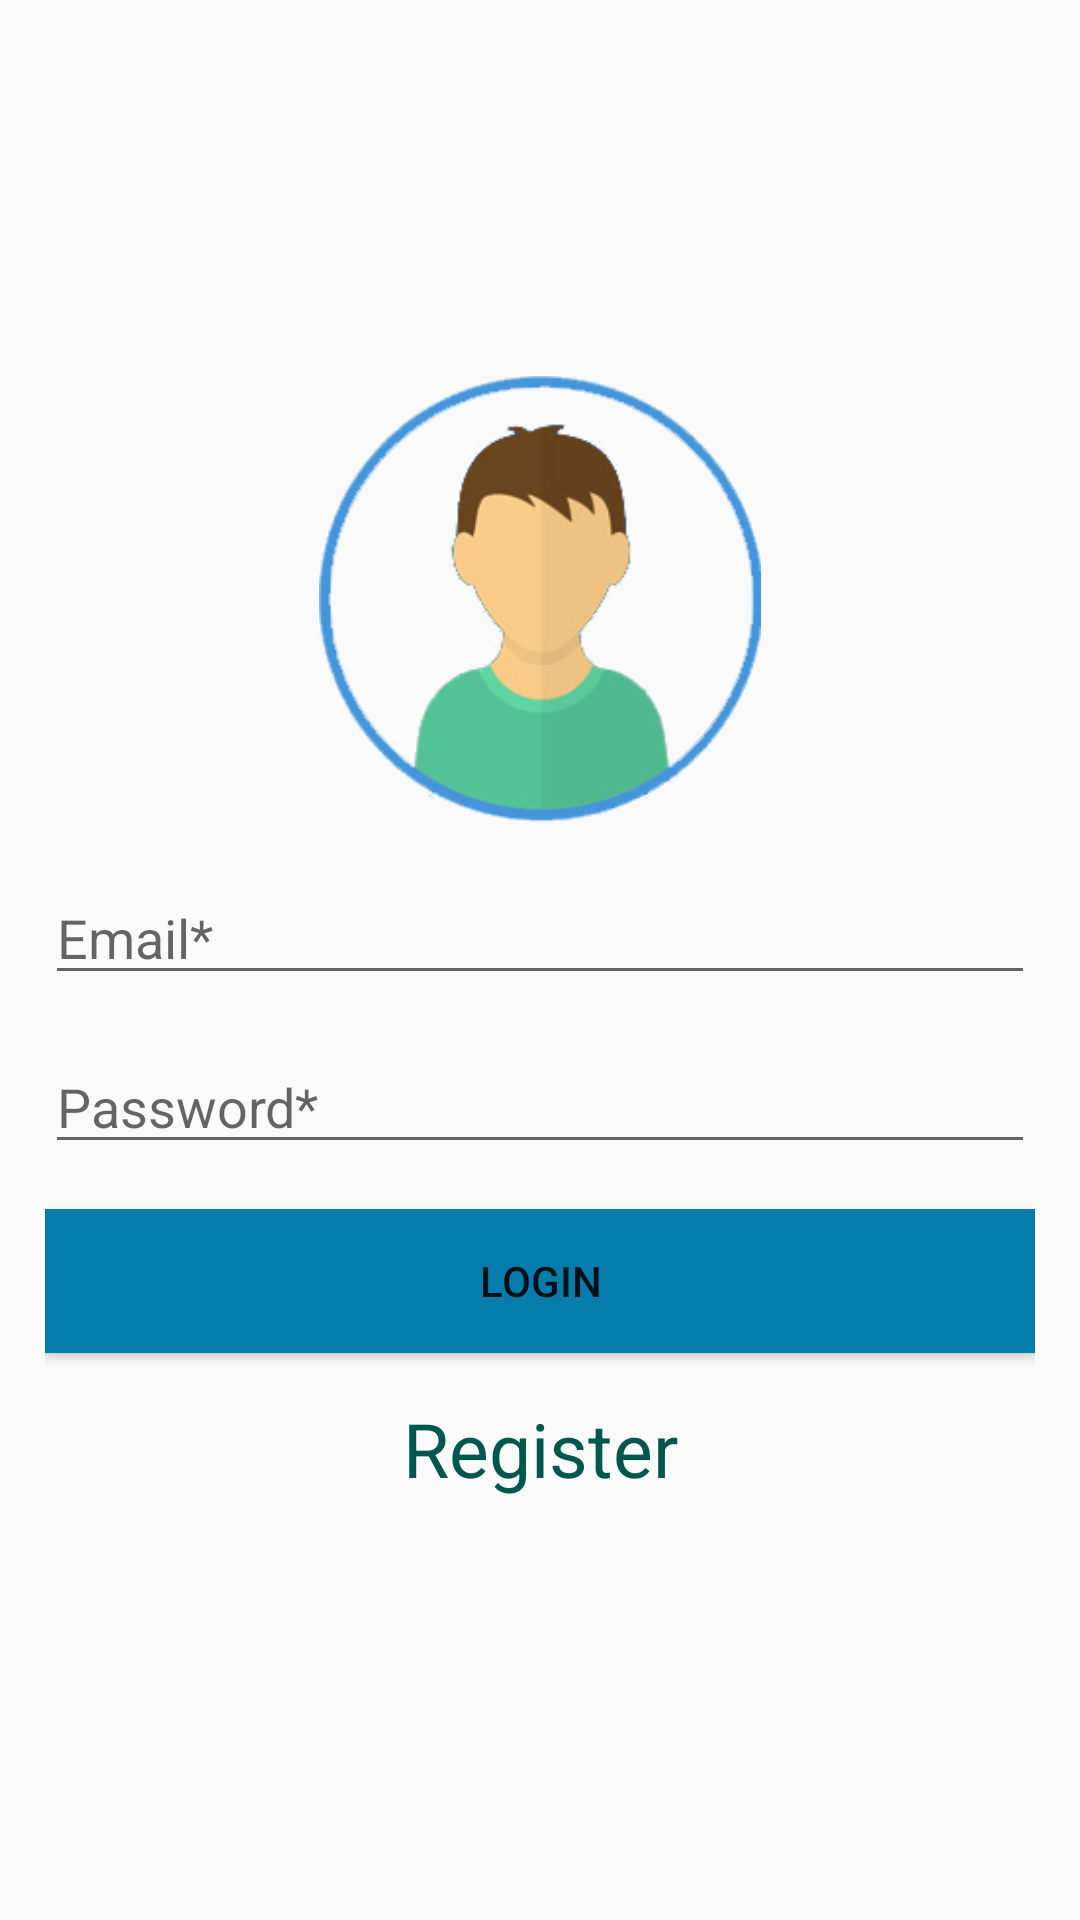

Produce the Android XML layout that renders to this screen, including the resource entries it uses.
<!-- AndroidManifest.xml: application theme AppTheme -->
<!-- res/layout/activity_login.xml -->
<?xml version="1.0" encoding="utf-8"?>
<RelativeLayout xmlns:android="http://schemas.android.com/apk/res/android"
    xmlns:app="http://schemas.android.com/apk/res-auto"
    xmlns:tools="http://schemas.android.com/tools"
    android:layout_width="match_parent"
    android:layout_height="match_parent"
    tools:context=".Authentication.LoginActivity">

    <ScrollView
        android:layout_width="match_parent"
        android:layout_centerVertical="true"
        android:layout_height="wrap_content">

        <LinearLayout
            android:layout_width="match_parent"
            android:layout_height="wrap_content"
            android:layout_centerVertical="true"
            android:layout_marginLeft="15dp"
            android:layout_marginRight="15dp"
            android:orientation="vertical">

            <ImageView
                android:id="@+id/imageView"
                android:layout_width="150dp"
                android:layout_height="150dp"
                android:layout_gravity="center_horizontal"
                android:layout_marginBottom="15dp"
                android:visibility="visible"
                android:src="@mipmap/ic_first_avatar"/>



            <EditText
                android:id="@+id/loginEmail"
                android:imeOptions="actionNext"
                android:inputType="textEmailAddress"
                android:layout_width="match_parent"
                android:layout_height="wrap_content"
                android:layout_marginBottom="15dp"
                android:hint="Email*" />

            <EditText
                android:id="@+id/loginPassword"
                android:layout_width="match_parent"
                android:layout_height="wrap_content"
                android:inputType="textPassword"
                android:layout_marginBottom="15dp"
                android:hint="Password*" />

            <Button
                android:id="@+id/loginButton"
                android:layout_width="match_parent"
                android:layout_height="wrap_content"
                android:background="@color/tabsBg"
                android:text="Login" />

            <TextView
                android:id="@+id/registerButton"
                android:layout_width="match_parent"
                android:layout_height="wrap_content"
                android:layout_marginTop="15dp"
                android:layout_marginBottom="15dp"
                android:clickable="true"
                android:gravity="center"
                android:text="Register"
                android:textColor="@color/colorPrimaryDark"
                android:textSize="25sp" />


        </LinearLayout>

    </ScrollView>


</RelativeLayout>
<!-- resources referenced by this layout -->
<resources>
  <color name="colorPrimaryDark">#00574B</color>
  <color name="tabsBg">#057CAC</color>
  <!-- mipmap ic_first_avatar: png bitmap (mipmap-mdpi, 33942 bytes) -->
  <style name="AppTheme" parent="Theme.AppCompat.Light.NoActionBar">
          
          <item name="colorPrimary">@color/colorPrimary</item>
          <item name="colorPrimaryDark">@color/colorPrimaryDark</item>
          <item name="colorAccent">@color/colorAccent</item>
      </style>
  <color name="colorPrimary">#008577</color>
  <color name="colorAccent">#D81B60</color>
</resources>
